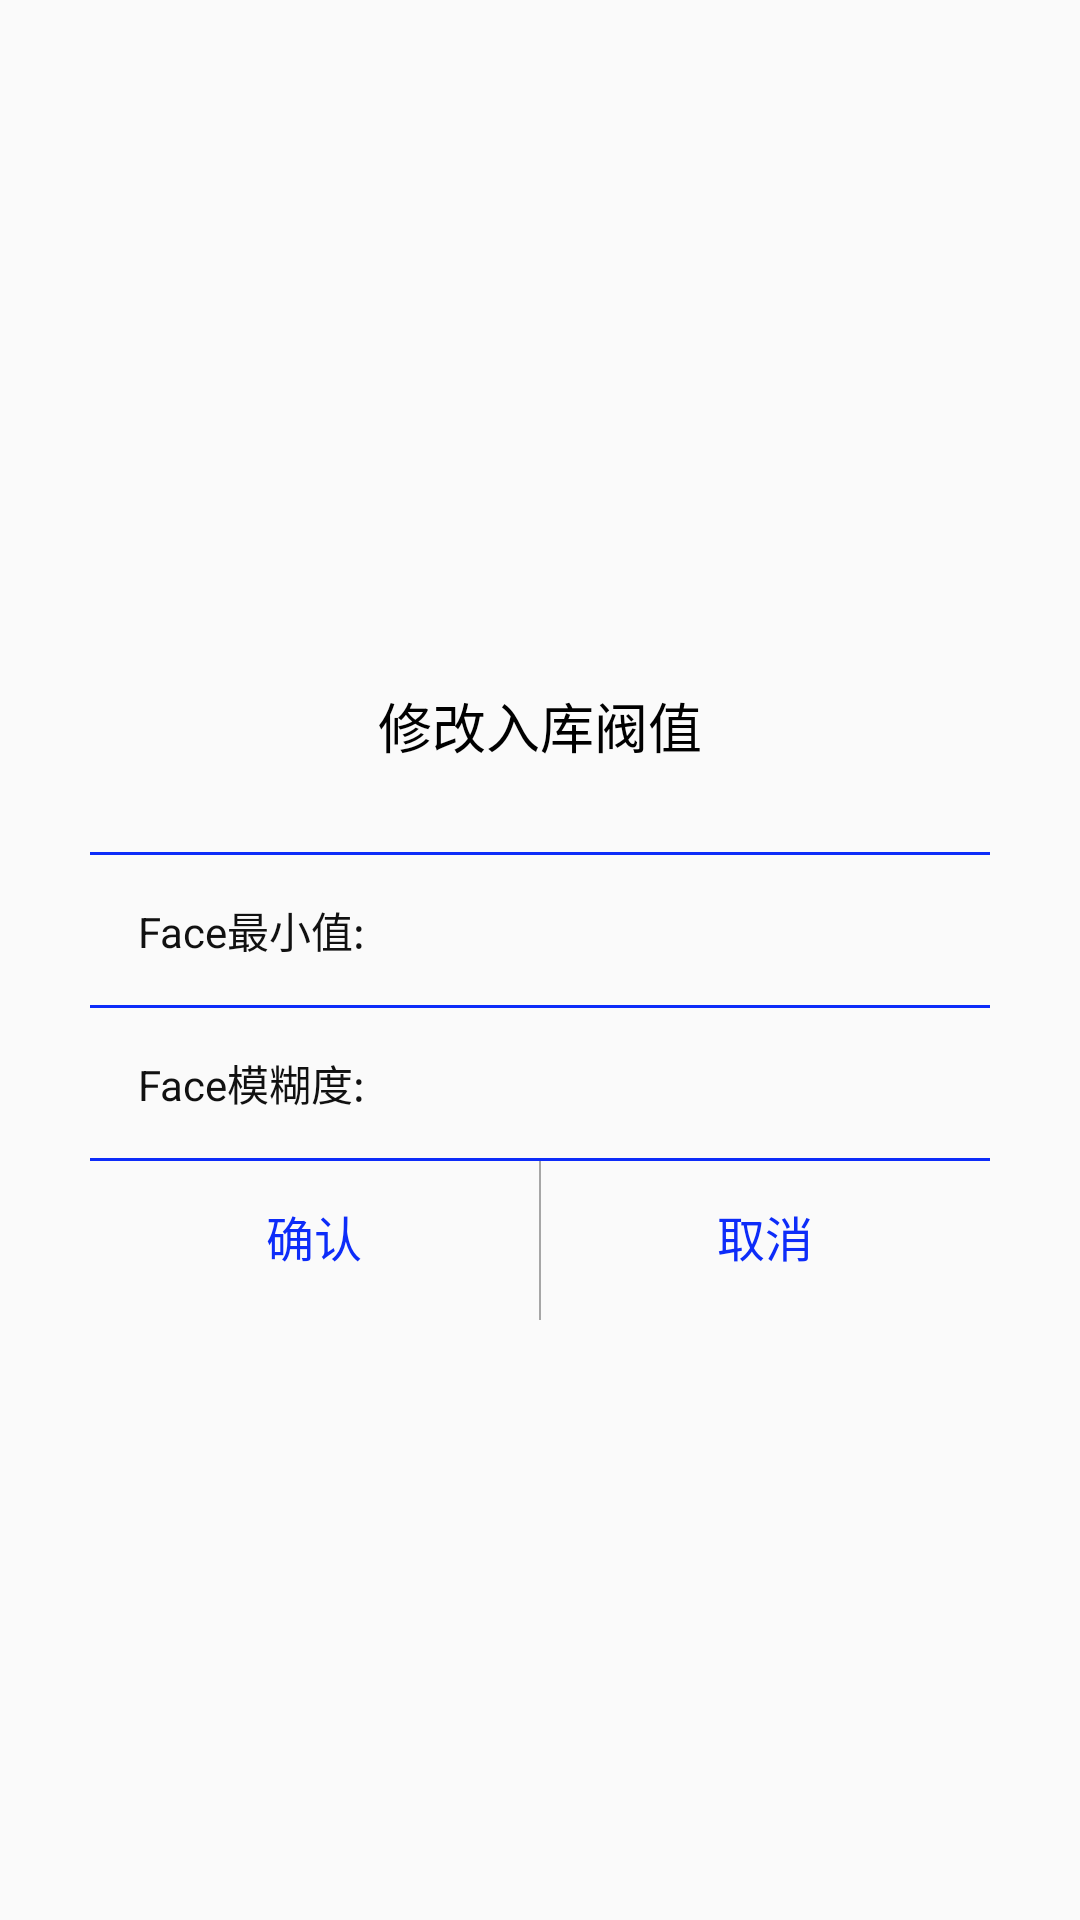

Here is an Android app screen rendered from its layout file. Give the layout XML and the strings, colors and styles it references.
<!-- AndroidManifest.xml: application theme AppTheme -->
<!-- res/layout/xiugairkfz.xml -->
<?xml version="1.0" encoding="utf-8"?>
<LinearLayout
    xmlns:android="http://schemas.android.com/apk/res/android"
    android:orientation="vertical"
    android:gravity="center"
    android:layout_width="match_parent"
    android:layout_height="match_parent">


    <LinearLayout
        android:gravity="center_horizontal"
        android:orientation="vertical"
        android:layout_width="300dp"
        android:layout_height="240dp">

        <TextView
            android:id="@+id/title2"
            android:text="修改入库阀值"
            android:textSize="18sp"
            android:layout_weight="0.8"
            android:gravity="center"
            android:textColor="#000000"
            android:layout_width="wrap_content"
            android:layout_height="0dp" />

        <View
            android:background="@color/colorBar_bg"
            android:layout_width="match_parent"
            android:layout_height="1dp"/>
<LinearLayout
    android:orientation="horizontal"
    android:gravity="center"
    android:layout_width="match_parent"
    android:layout_height="wrap_content">
    <TextView
        android:text="Face最小值:"
        android:textColor="@color/blake"
        android:textSize="14sp"
        android:layout_marginLeft="16dp"
        android:layout_width="wrap_content"
        android:layout_height="wrap_content" />

    <EditText
        android:textColor="@color/textcolor"
        android:textSize="14sp"
        android:inputType="phone"
        android:maxLength="2"
        android:paddingLeft="16dp"
        android:background="@null"
        android:gravity="center_vertical"
        android:id="@+id/idid"
        android:layout_width="match_parent"
        android:layout_height="50dp" />
</LinearLayout>

        <View
            android:background="@color/colorBar_bg"
            android:layout_width="match_parent"
            android:layout_height="1dp"/>
        <LinearLayout
            android:orientation="horizontal"
            android:gravity="center"
            android:layout_width="match_parent"
            android:layout_height="wrap_content">
            <TextView
                android:text="Face模糊度:"
                android:layout_marginLeft="16dp"
                android:textColor="@color/blake"
                android:textSize="14sp"
                android:layout_width="wrap_content"
                android:layout_height="wrap_content" />

            <EditText
                android:textColor="@color/textcolor"
                android:textSize="14sp"
                android:inputType="number"
                android:maxLength="3"
                android:paddingLeft="16dp"
                android:background="@null"
                android:gravity="center_vertical"
                android:id="@+id/xiangce"
                android:layout_width="match_parent"
                android:layout_height="50dp" />
        </LinearLayout>
        <View
            android:background="@color/colorBar_bg"
            android:layout_width="match_parent"
            android:layout_height="1dp"/>

        <LinearLayout
            android:orientation="horizontal"
            android:layout_weight="0.5"
            android:layout_width="match_parent"
            android:layout_height="0dp">

            <Button
                android:layout_width="0dp"
                android:textColor="@color/colorBar_bg"
                android:layout_weight="1"
                android:text="确认"
                android:id="@+id/queren"
                android:textSize="16sp"
                android:background="@null"
                android:layout_height="50dp" />

            <View
                android:layout_width="0.6dp"
                android:background="@color/tabtextcolo"
                android:layout_height="match_parent"/>
            <Button
                android:layout_width="0dp"
                android:background="@null"
                android:layout_weight="1"
                android:textSize="16sp"
                android:id="@+id/quxiao"
                android:text="取消"
                android:textColor="@color/colorBar_bg"
                android:layout_height="50dp" />

        </LinearLayout>



      </LinearLayout>
</LinearLayout>
<!-- resources referenced by this layout -->
<resources>
  <color name="blake">#ff111111</color>
  <color name="colorBar_bg">#0d2cf9</color>
  <color name="tabtextcolo">#b7868686</color>
  <color name="textcolor">#9a050505</color>
  <style name="AppTheme" parent="Theme.AppCompat.Light.NoActionBar">
          
          <item name="android:windowFullscreen">true</item>
  
      </style>
</resources>
